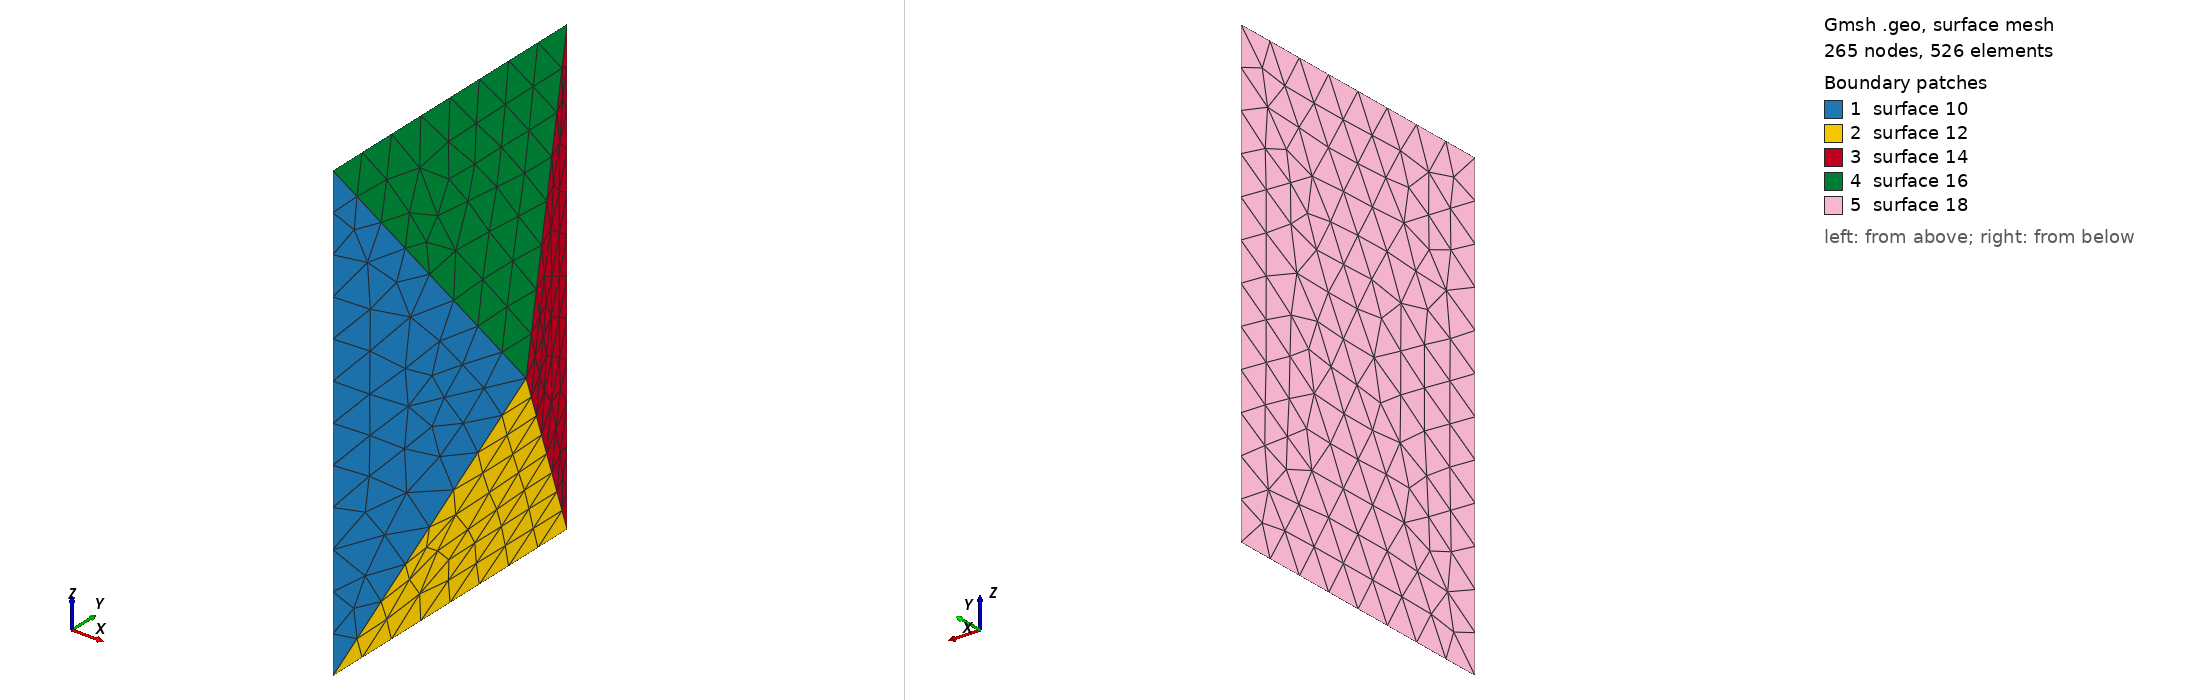

Gmsh geometry script, surface-meshed: 265 nodes, 526 surface elements. Boundary patches (legend numbers): 1 surface 10, 2 surface 12, 3 surface 14, 4 surface 16, 5 surface 18. Left view from above one corner, right view from below the opposite corner. The script declares no physical surfaces, so the legend lists its geometric surfaces. The drawing asked Gmsh for element sizes between 1% and 20% of the model's largest extent; the script's own settings can give other sizes.

=== SixPyramOne.geo (drawn) ===
h=1/4;
a=1;
b=2;
c=3;
Point(1) = {0,0,0,h};
Point(2) = {0,0,c,h};
Point(3) = {0,b,0,h};
Point(4) = {0,b,c,h};
Point(5) = {a/2,b/2,c/2,h};
Line(1) = {1,2};
Line(2) = {1,3};
Line(3) = {2,4};
Line(4) = {3,4};
Line(5) = {1,5};
Line(6) = {2,5};
Line(7) = {3,5};
Line(8) = {4,5};
Line Loop(9) = {1,6,-5};
Plane Surface(10) = {9};
Line Loop(11) = {2,7,-5};
Plane Surface(12) = {11};
Line Loop(13) = {4,8,-7};
Plane Surface(14) = {13};
Line Loop(15) = {3,8,-6};
Plane Surface(16) = {15};
Line Loop(17) = {1,3,-4,-2};
Plane Surface(18) = {17};
Surface Loop(19) = {16,18,10,12,14};
Volume(20) = {19};
